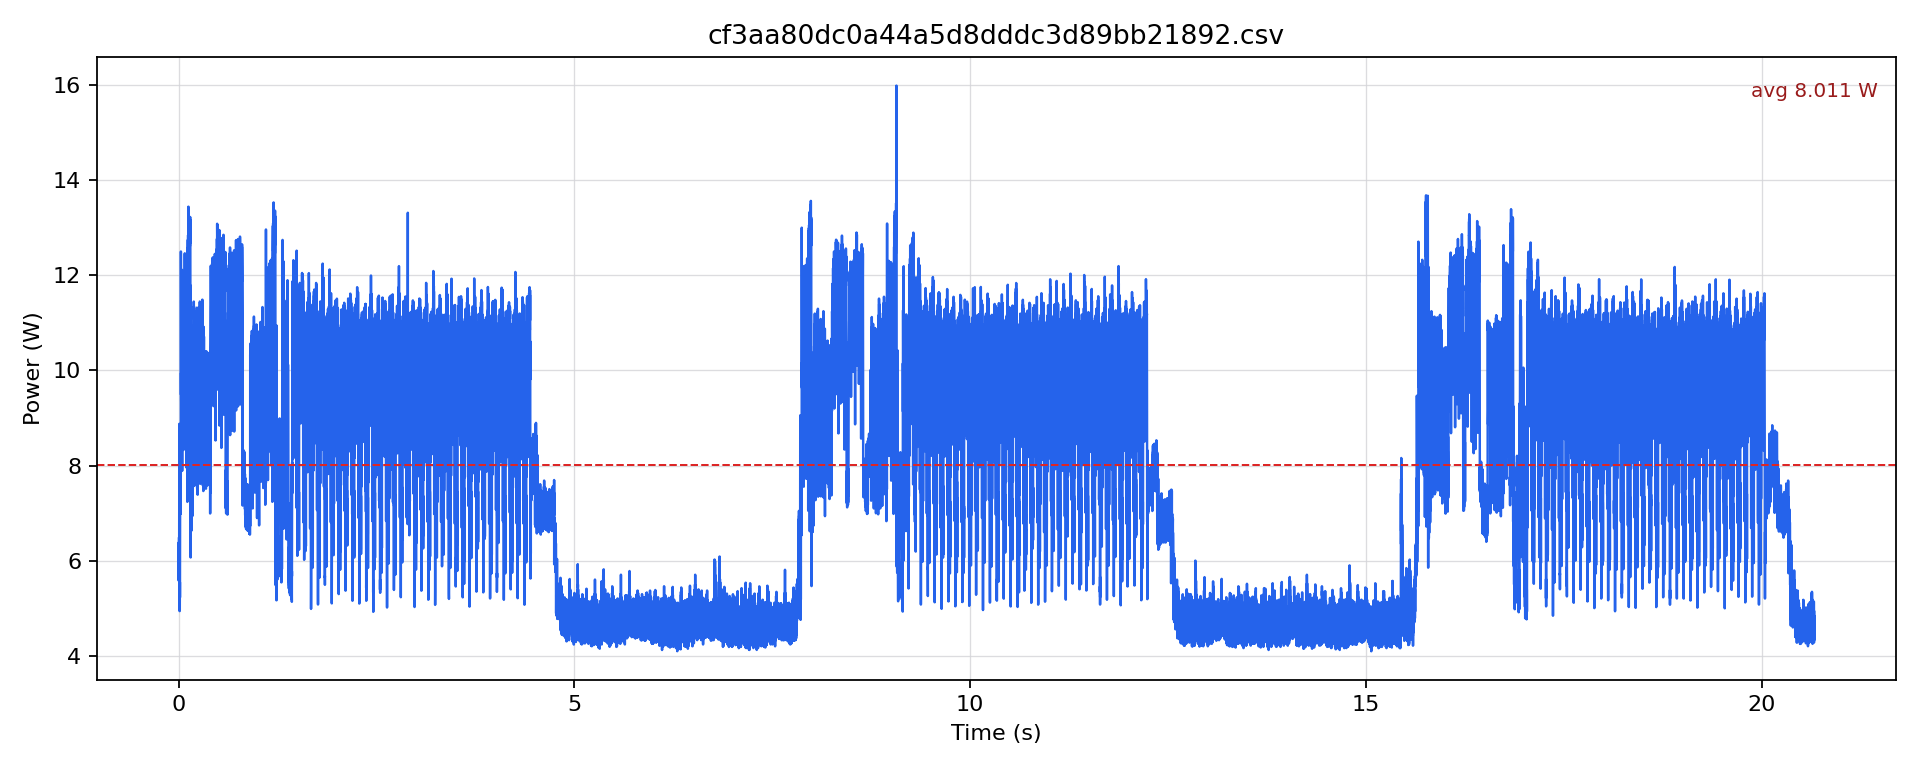

The data file committed next to this chart (first rows):
timestamp [us], current [mA], voltage [mV], power [W]
0.0, 503.2, 12219, 6.148
500.0, 487.5, 12219, 5.957
1000, 457, 12220, 5.584
1500, 508.4, 12219, 6.212
2000, 491.7, 12219, 6.008
2500, 466.4, 12221, 5.701
3000, 480.2, 12219, 5.867
3500, 523, 12218, 6.391
4000, 514.7, 12216, 6.287
4500, 494.8, 12218, 6.045
5000, 488.5, 12218, 5.969
5500, 525.1, 12219, 6.416
6000, 531.4, 12217, 6.492
6500, 503.2, 12216, 6.147
7000, 495.9, 12216, 6.057
7500, 532.5, 12214, 6.503
8000, 515.7, 12215, 6.299
8500, 619.3, 12212, 7.562
9000, 664.3, 12204, 8.107
9500, 728.1, 12194, 8.878
10000, 712.4, 12189, 8.683
10500, 695.7, 12189, 8.479
11000, 555.5, 12194, 6.774
11500, 497.9, 12201, 6.075
12000, 435.9, 12215, 5.324
12500, 411.6, 12223, 5.032
13000, 404.2, 12226, 4.942
13500, 439, 12228, 5.369
14000, 426.4, 12234, 5.217
14500, 407.4, 12236, 4.985
15000, 406.4, 12238, 4.973
15500, 446.4, 12238, 5.463
16000, 453.8, 12237, 5.553
16500, 451.7, 12236, 5.527
17000, 427.4, 12235, 5.23
17500, 493.8, 12231, 6.039
18000, 586.9, 12219, 7.171
18500, 583.7, 12215, 7.13
19000, 587.9, 12214, 7.18
19500, 615.1, 12212, 7.511
20000, 610.9, 12209, 7.459
20500, 587.9, 12208, 7.177
21000, 576.4, 12207, 7.036
21500, 614.1, 12206, 7.495
22000, 613, 12204, 7.481
22500, 584.8, 12205, 7.137
23000, 591, 12205, 7.213
23500, 625.6, 12204, 7.634
24000, 700.9, 12201, 8.552
24500, 698.8, 12196, 8.523
25000, 579.5, 12199, 7.07
25500, 607.8, 12200, 7.415
26000, 592.1, 12203, 7.225
26500, 572.2, 12205, 6.984
27000, 584.8, 12205, 7.137
27500, 610.9, 12205, 7.456
28000, 670.5, 12199, 8.18
28500, 1000, 12181, 12.18
29000, 1027, 12167, 12.5
29500, 979.1, 12159, 11.9
... 41,263 more rows
